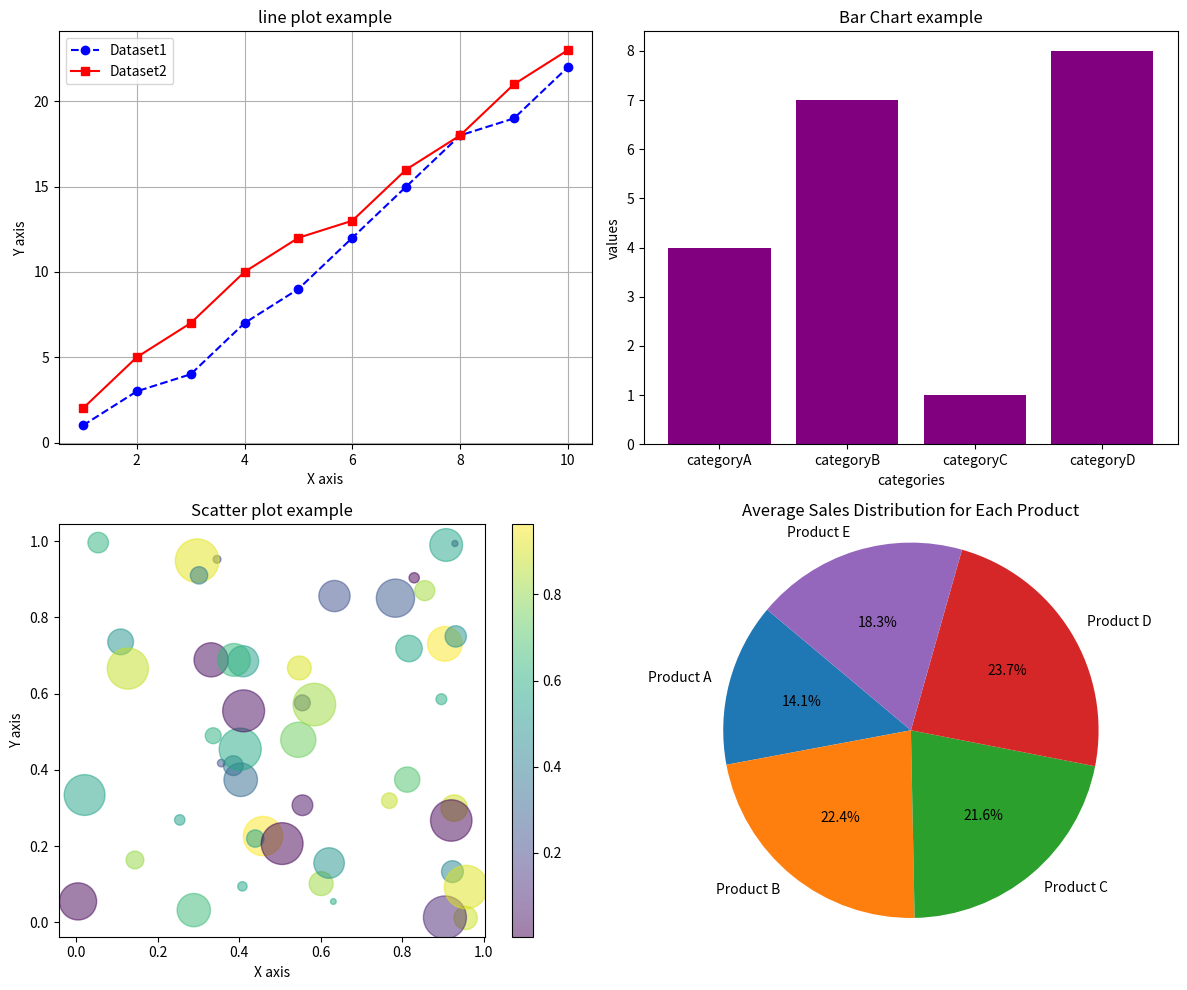

Python code for this plot:
import matplotlib.pyplot as plt
import numpy as np

x = np.arange(1,11)
y1 = np.array([1,3,4,7,9,12,15,18,19,22])
y2 = np.array([2,5,7,10,12,13,16,18,21,23])

#subplots
fig,axs = plt.subplots(2,2, figsize=(12,10))

#line plot
# plt.figure(figsize=(8,6))
axs[0,0].plot(x,y1,label='Dataset1',color='Blue',marker='o',linestyle='--')
axs[0,0].plot(x,y2,label='Dataset2',color='red',marker='s',linestyle='-')
axs[0,0].set_title('line plot example')
axs[0,0].set_xlabel('X axis')
axs[0,0].set_ylabel('Y axis')
axs[0,0].legend()
axs[0,0].grid(True)

#barchart
categories = ['categoryA','categoryB','categoryC','categoryD']
values = [4,7,1,8]

# plt.figure(figsize=(8,6))
axs[0,1].bar(categories,values,color='purple')
axs[0,1].set_title('Bar Chart example')
axs[0,1].set_xlabel('categories')
axs[0,1].set_ylabel('values')


##scatter plot

x= np.random.rand(50)
y= np.random.rand(50)
colors = np.random.rand(50)
size = 1000*np.random.rand(50)

# plt.figure(figsize=(8,6))
scatter=axs[1,0].scatter(x,y,c=colors,s=size,alpha=0.5,cmap='viridis')
axs[1,0].set_title('Scatter plot example')
axs[1,0].set_xlabel('X axis')
axs[1,0].set_ylabel('Y axis')
fig.colorbar(scatter,ax=axs[1,0])

#piechart
months = ['Jan', 'Feb', 'Mar', 'Apr', 'May', 'Jun', 'Jul', 'Aug', 'Sep', 'Oct', 'Nov', 'Dec']
products = ['Product A', 'Product B', 'Product C', 'Product D', 'Product E']
sales_data = np.random.randint(50, 500, size=(12, 5))

# Calculate average sales for each product
average_sales = np.mean(sales_data, axis=0)

# plt.figure(figsize=(8, 6))
axs[1,1].pie(average_sales, labels=products, autopct='%1.1f%%', startangle=140)
axs[1,1].set_title('Average Sales Distribution for Each Product')
axs[1,1].axis('equal')  # Equal aspect ratio ensures that pie is drawn as a circle.

plt.tight_layout()

plt.show()
